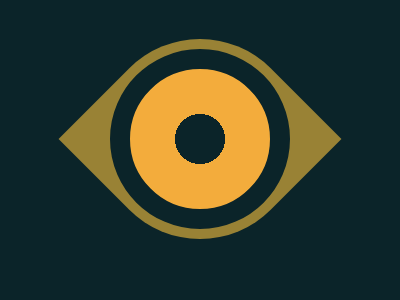

Recreate this image using only HTML and CSS.

<!-- file: index.html -->
<!DOCTYPE html>
<html lang="pt-br">
  <head>
    <meta charset="UTF-8" />
    <meta name="viewport" content="width=device-width, initial-scale=1.0" />
    <link rel="stylesheet" href="style.css" />
    <title>CSS Battle</title>
  </head>
  <body>
    <div class="container">
      <u></u>
      <i></i>
    </div>
  </body>
</html>

/* file: style.css */
  /* Resetando a página */
*{
    margin: 0;
    padding: 0;
}
   /* Definindo o fundo, posição dos itens e altura */ 
body {
    display: flex;
    flex-direction: column;
    align-items: center;
    justify-content: center;
    height: 100vh;
    overflow: hidden;
    margin: 0;
  }
  /* Definindo fundo, largura, altura e a posição do design */
  .container {
        background: #0b2429;
        width: 400px;
        height: 300px;
        position: relative;
  }

  /* Fazendo as formas da imagem */
  .container * {
    position: absolute;
    transform: translate(-50%, -50%) rotate(-45deg);
    border-radius: var(--l, 0%) 50%;
    top: 46.25%;
    left: 50%;
    background: #0b2429;
  } 
  /* Definindo a distãncia das bordas e o fundo */
  .container u {
    padding: 100px;
    background: #998235;
  }
  /* Definindo o meio do olho e sua forma circular */
  .container i {
    padding: 70px;
    background: radial-gradient(#0b2429 25px, #f3ac3c 0);
    --l: 50%;
    border: 20px solid #0b2429;
  }